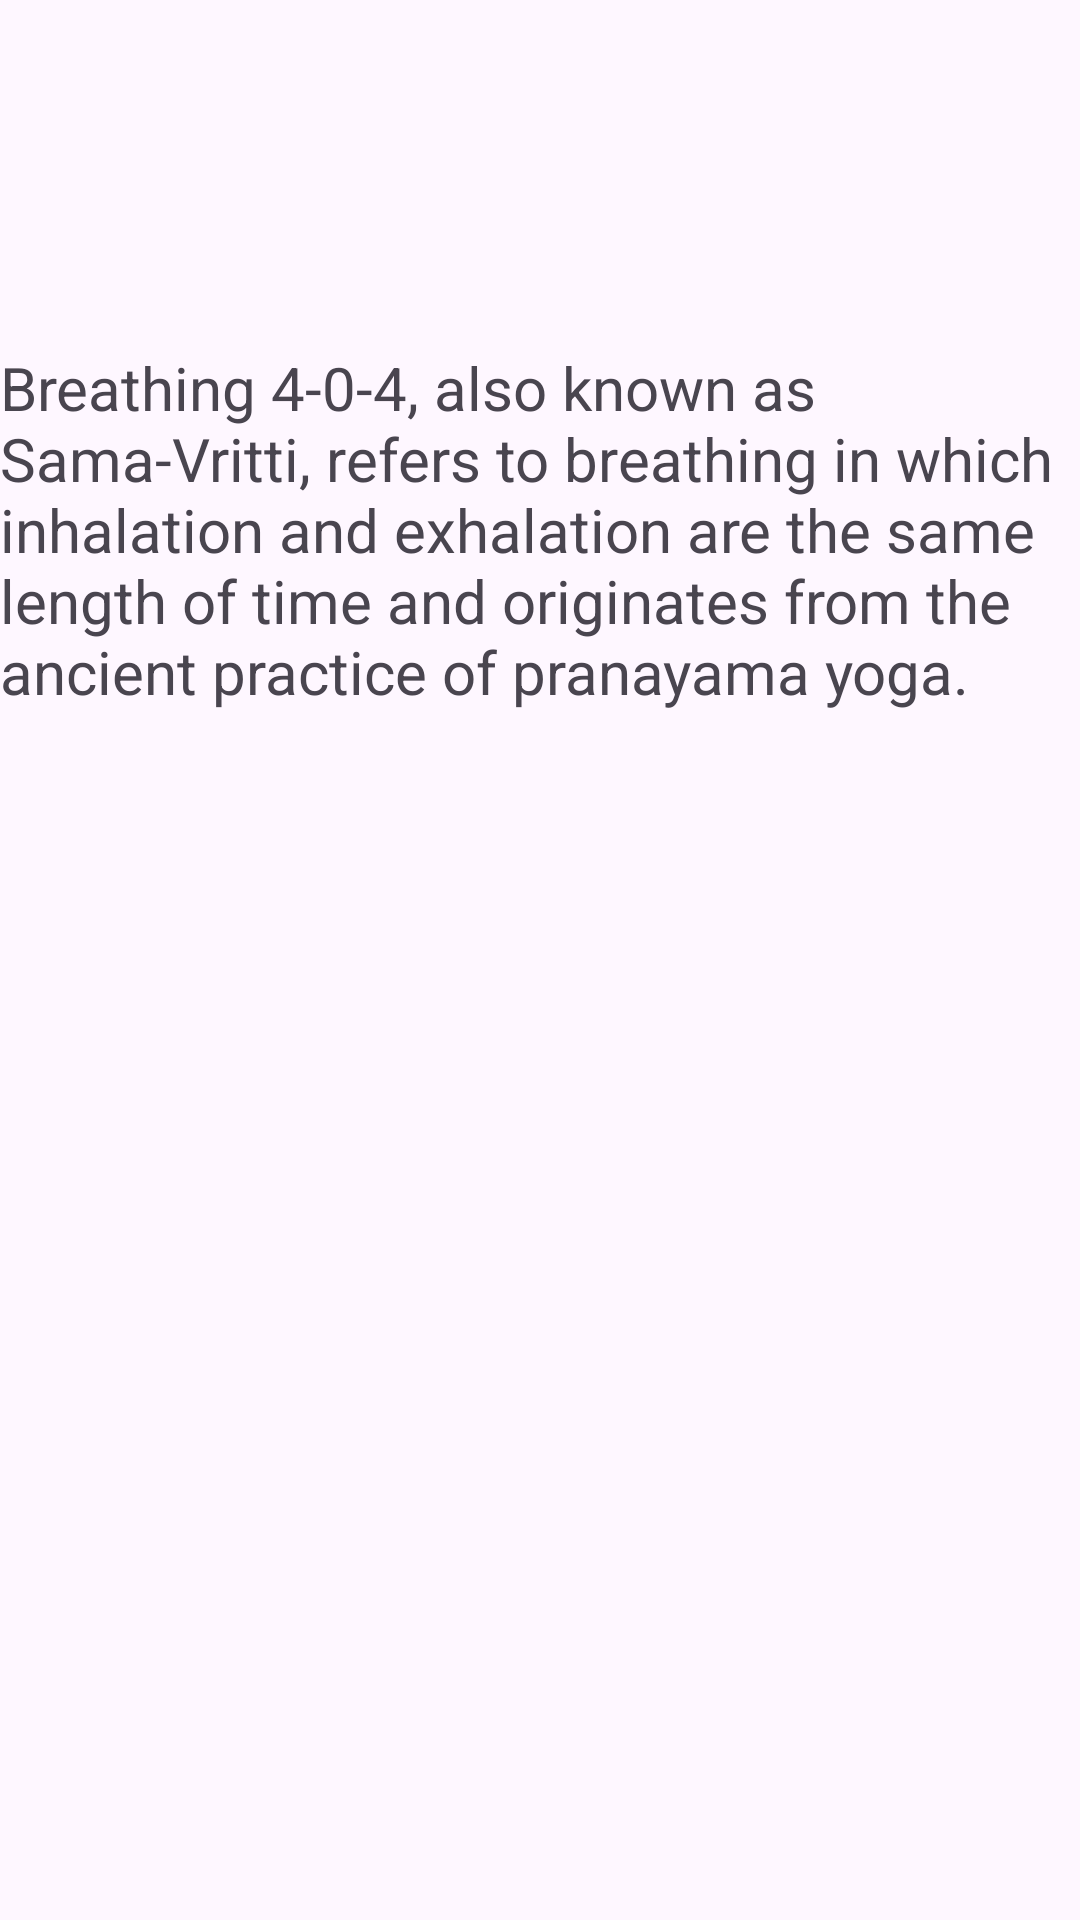

Produce the Android XML layout that renders to this screen, including the resource entries it uses.
<!-- AndroidManifest.xml: application theme Theme.JustBreathe -->
<!-- res/layout/activity_info.xml -->
<?xml version="1.0" encoding="utf-8"?>
<androidx.constraintlayout.widget.ConstraintLayout xmlns:android="http://schemas.android.com/apk/res/android"
    xmlns:app="http://schemas.android.com/apk/res-auto"
    xmlns:tools="http://schemas.android.com/tools"
    android:layout_width="match_parent"
    android:layout_height="match_parent"
    tools:context=".InfoActivity">

    <androidx.appcompat.widget.Toolbar
        android:id="@+id/toolbarSampActivity"
        android:layout_width="match_parent"
        android:layout_height="wrap_content"
        android:textAlignment="center"
        android:minHeight="?attr/actionBarSize"
        android:theme="?attr/actionBarTheme"
        app:layout_constraintTop_toTopOf="parent"
        tools:layout_editor_absoluteX="1dp" />

    <TextView
        android:id="@+id/lblInfoPattern"
        android:layout_width="361dp"
        android:layout_height="wrap_content"
        android:text="@string/infoPattern404"
        android:textSize="20dp"
        app:layout_constraintBottom_toBottomOf="parent"
        app:layout_constraintEnd_toEndOf="parent"
        app:layout_constraintStart_toStartOf="parent"
        app:layout_constraintTop_toTopOf="parent"
        app:layout_constraintVertical_bias="0.223" />


</androidx.constraintlayout.widget.ConstraintLayout>
<!-- resources referenced by this layout -->
<resources>
  <string name="infoPattern404">Breathing 4-0-4, also known as Sama-Vritti, refers to breathing in which inhalation and exhalation are the same length of time and originates from the ancient practice of pranayama yoga.</string>
  <style name="Theme.JustBreathe" parent="Base.Theme.JustBreathe" />
  <style name="Base.Theme.JustBreathe" parent="Theme.Material3.DayNight.NoActionBar">
          
          
      </style>
</resources>
